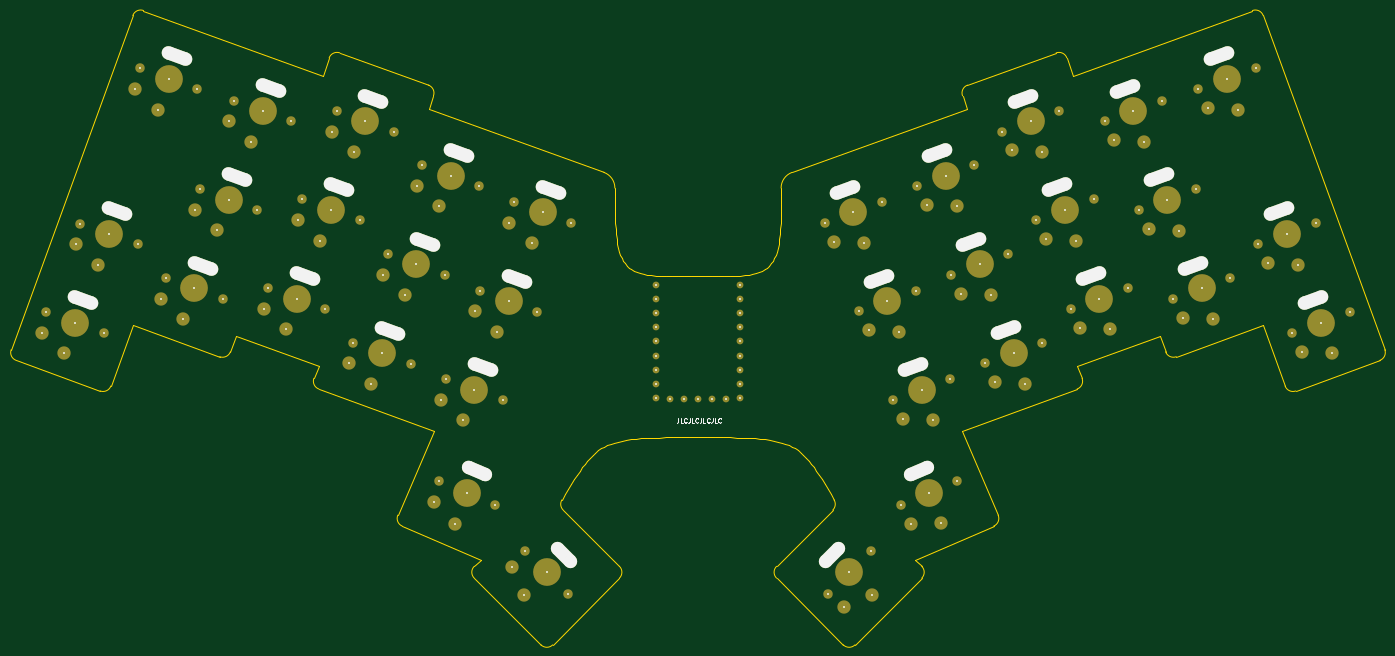
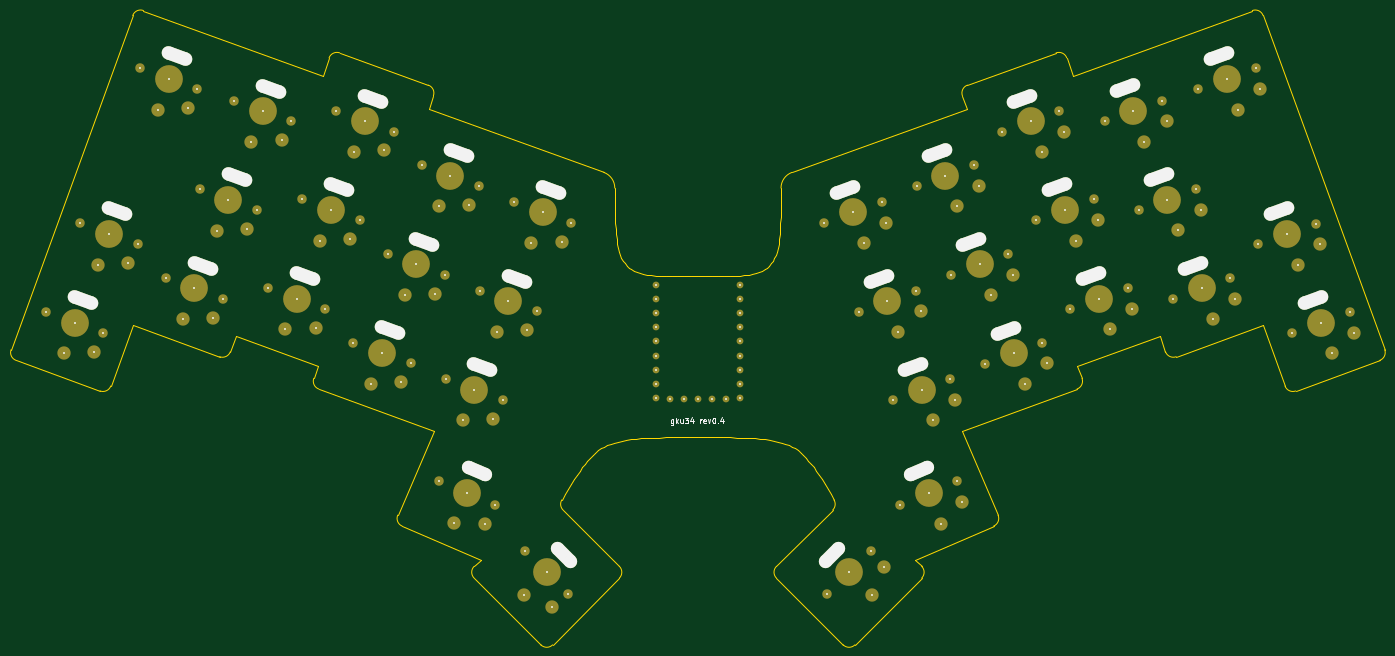
Circuit board: 7 layer files. Board 247.5 x 114.3 mm.
- bottom_copper: gku34-bottom-plate.GBL (7573 bytes)
- bottom_silk: gku34-bottom-plate.GBO (10404 bytes)
- bottom_mask: gku34-bottom-plate.GBS (9050 bytes)
- outline: gku34-bottom-plate.GKO (8232 bytes)
- top_copper: gku34-bottom-plate.GTL (7573 bytes)
- top_silk: gku34-bottom-plate.GTO (10196 bytes)
- top_mask: gku34-bottom-plate.GTS (9050 bytes)

=== bottom_copper: gku34-bottom-plate.GBL (7573 bytes, source omitted) ===
=== bottom_silk: gku34-bottom-plate.GBO (10404 bytes, source omitted) ===
=== bottom_mask: gku34-bottom-plate.GBS (9050 bytes, source omitted) ===
=== outline: gku34-bottom-plate.GKO (8232 bytes, source omitted) ===
=== top_copper: gku34-bottom-plate.GTL (7573 bytes, source omitted) ===
=== top_silk: gku34-bottom-plate.GTO (10196 bytes, source omitted) ===
=== top_mask: gku34-bottom-plate.GTS (9050 bytes, source omitted) ===
